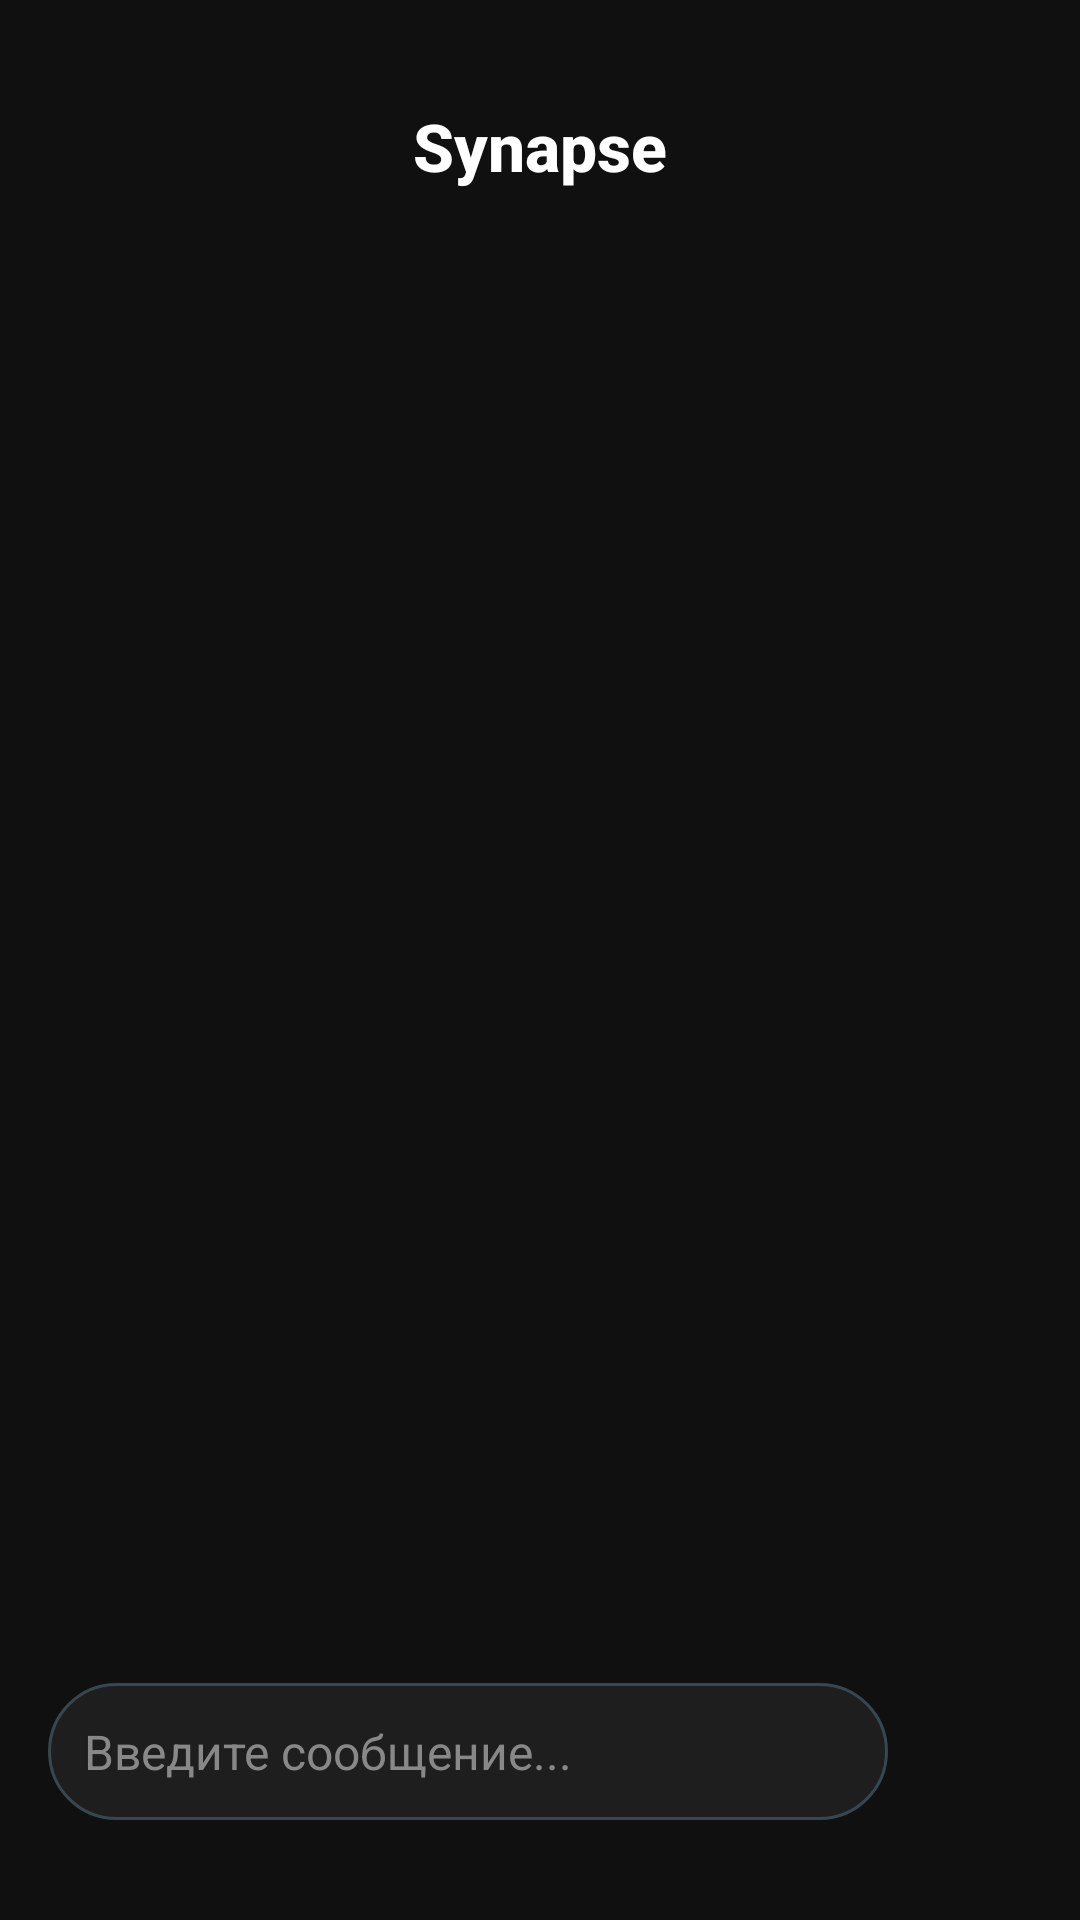

Write the Android layout XML for this screen, with the resource values it uses.
<!-- AndroidManifest.xml: application theme Theme.SecondWork -->
<!-- res/layout/activity_aigeneration.xml -->
<RelativeLayout xmlns:android="http://schemas.android.com/apk/res/android"
    xmlns:app="http://schemas.android.com/apk/res-auto"
    xmlns:tools="http://schemas.android.com/tools"
    android:id="@+id/main"
    android:layout_width="match_parent"
    android:layout_height="match_parent"
    android:background="#101010"
    android:padding="16dp"
    android:fitsSystemWindows="true">

    
    <TextView
        android:id="@+id/titleAI"
        android:layout_width="wrap_content"
        android:layout_height="wrap_content"
        android:layout_alignParentTop="true"
        android:layout_centerHorizontal="true"
        android:layout_marginTop="18dp"
        android:layout_marginBottom="18dp"
        android:fontFamily="sans-serif-medium"
        android:text="Synapse"
        android:textColor="#FFFFFF"
        android:textSize="22sp"
        android:textStyle="bold" />

    
    <androidx.core.widget.NestedScrollView
        android:id="@+id/scrollView"
        android:layout_width="match_parent"
        android:layout_height="0dp"
        android:layout_below="@id/titleAI"
        android:layout_above="@id/inputContainer"
        android:layout_marginTop="8dp"
        android:fillViewport="true"
        android:scrollbars="none">

        <LinearLayout
            android:id="@+id/messageContainer"
            android:layout_width="match_parent"
            android:layout_height="wrap_content"
            android:orientation="vertical"
            android:paddingBottom="16dp"
            android:divider="@drawable/message_divider"
            android:showDividers="middle" />
    </androidx.core.widget.NestedScrollView>

    
    <LinearLayout
        android:id="@+id/inputContainer"
        android:layout_width="match_parent"
        android:layout_height="wrap_content"
        android:layout_alignParentBottom="true"
        android:orientation="horizontal"
        android:paddingTop="8dp"
        android:paddingBottom="16dp"
        android:gravity="center_vertical">

        <EditText
            android:id="@+id/editMessage"
            android:layout_width="0dp"
            android:layout_height="wrap_content"
            android:layout_weight="1"
            android:hint="Введите сообщение..."
            android:background="@drawable/edittext_bg"
            android:padding="12dp"
            android:textColor="#FFFFFF"
            android:textColorHint="#888888"
            android:inputType="textCapSentences|textMultiLine"
            android:imeOptions="actionDone"
            android:maxLines="5"
            android:scrollHorizontally="false"
            android:fontFamily="sans-serif"
            android:textSize="16sp" />

        <ImageButton
            android:id="@+id/btnSend"
            android:layout_width="48dp"
            android:layout_height="48dp"
            android:src="@drawable/ic_send"
            android:background="@android:color/transparent"
            android:contentDescription="Отправить сообщение"
            android:scaleType="centerInside"
            android:padding="12dp"
            app:tint="#ffffff" />
    </LinearLayout>
</RelativeLayout>
<!-- resources referenced by this layout -->
<resources>
  <!-- drawable edittext_bg (drawable) -->
  <shape xmlns:android="http://schemas.android.com/apk/res/android">
      <solid android:color="#1E1E1E"/>
      <corners android:radius="24dp"/>
      <stroke android:width="1dp" android:color="#37474F"/>
  </shape>
  <style name="Theme.SecondWork" parent="Theme.AppCompat.DayNight.NoActionBar" />
</resources>
